pico-8 play session: no input (idle), after a click and taps of 🅾, ❎, 🅾+❎, 🅾 in the second before t = 0

[t = 2 s] idle ~2s (no d-pad/buttons)
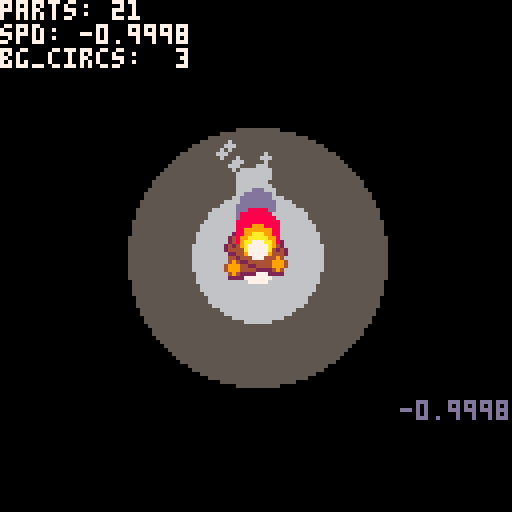
[t = 4 s] idle ~4s (no d-pad/buttons)
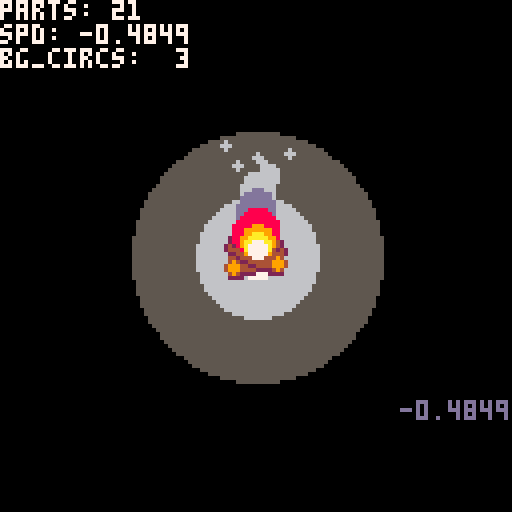
[t = 6 s] idle ~6s (no d-pad/buttons)
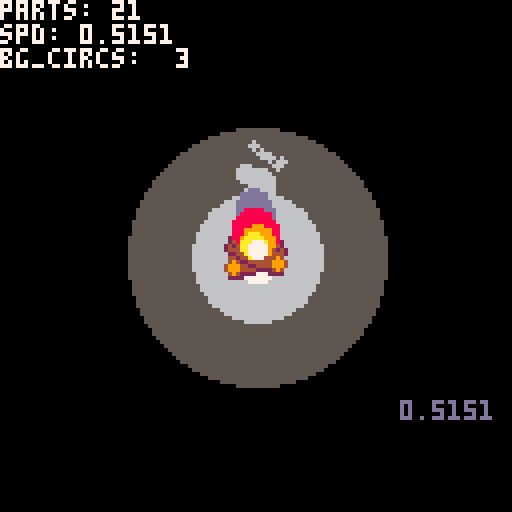
[t = 8 s] idle ~8s (no d-pad/buttons)
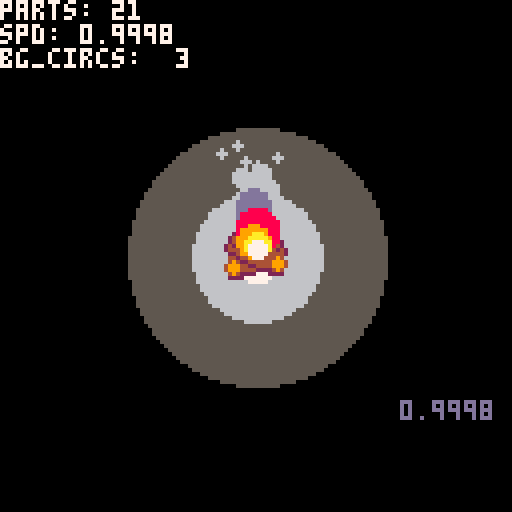

pico-8 cartridge
version 43
__lua__
function _init()
	game_state=1
	fire_parts={}
	debug=true
	global_time=0
	fire_freq=1
	
	bgcircles={}
	add_bgcircs()
	
end


function _update()
	if game_state==1 then
		update_1()
	end
	global_time+=1
end


function _draw()
 cls(0)
	if game_state==1 then
		draw_1()
	end
	if debug==true then
		draw_debug()
	end
end
-->8
--update

function update_1()
if global_time%fire_freq==0 then
	make_fire()
end
	if #fire_parts>0 then
		move_parts()
	end
	if #bgcircles>0 then
		move_bgcircles()
	end
end

function make_fire()
	local part_x,part_y=64,64
	local part_spdy=-2
	local part_spdx=0
	local rand_val=1
	local part_size=7
	local part_color=7
	local part_start_age=global_time
	local part_age_limit=20
	part={x=part_x,y=part_y,
						r=part_size,
						col=part_color,
						spdx=part_spdx,
						spdx_pred=0,
						spdy=part_spdy,
						start_age=part_start_age,
						age=0, 
						age_limit=part_age_limit}
	
	local spd_dir=rnd(1)
	if spd_dir<0.4 then
		part.spdx_pred=-0.3
	else
		part.spdx_pred=0.2
	end
	
	add(fire_parts,part)
end

function move_parts()
	for part in all(fire_parts)do
		part.x+=part.spdx
		part.y+=part.spdy
		
		if part.x>=128 or part.y>128 then
			del(fire_parts,part)
		end
		age_part(part)
	end
end

function move_bgcircles()
	sign_scalar=cos((global_time)/9)*0.3
	bgcircles[1].r+=sign_scalar
	bgcircles[2].r+=sign_scalar
	bgcircles[3].r+=sign_scalar
end
-->8
--draw

function draw_1()
	--background
	draw_circs()
	--logs
	spr(0,56,58,2,2,true,false)
	spr(0,56,57,2,2,false,false)
	--fire particles
	draw_fire()
end

function draw_debug()
if fire_parts!=nil then
	local part_num=#fire_parts
	print("parts: "..part_num)
	
	local part_spd=sin(global_time/360)
	print("spd: "..part_spd)
	
	print("bg_circs:  "..#bgcircles)
	print(sin(global_time/360),100,100,13)
end
	
end

function draw_fire()
	for part in all(fire_parts)do
		circfill(part.x,part.y,
											part.r,part.col)
	end
end

function draw_circs()
	for circle in all(bgcircles)do
		circfill(circle.x,circle.y,
											circle.r,circle.c)
	end
end
-->8
--helpers

function age_part(part)
	if part==nil then
		return
	end
	part.age=global_time - part.start_age
	if part.age<=part.age_limit then
		part_transform(part)
	else
		del(fire_parts,part)
	end
end

function part_transform(part)
	local age=part.age
	local spdx_scalar=6
	local spdx_sway=7
	local rnd_scalar=0
	if rnd(1)<0.5 then
		rnd_scalar=-rnd(5)
	else
		rnd_scalar=rnd(5)
	end
	local global_spdx=sin(global_time*spdx_scalar/360)/spdx_sway*rnd_scalar
	
	if age<1 then
		--white
		part.spdx=global_spdx/5
		part.col=7
		part.r=2
		part.spdy=-1
	elseif age<2 then
		--yellow
		part.col=10
		part.r=3
		part.spdx=global_spdx/4
	elseif age<3 then
		--orange
		part.col=9
		part.r=4
		part.spdx=global_spdx/3
		part.spdy=-1.2
	elseif age<5 then
		--red
		part.col=8
		part.r=5
		part.spdy=-1.3
		part.spdx=global_spdx/2
	elseif age<6 then
		--red
		part.col=8
		part.r=4
		part.spdx=global_spdx/1
	elseif age<10 then
		--dark grey
		part.col=13
		part.r=4
		part.spdy=-1.3
	elseif age<13 then
		--light grey
		part.col=6
		part.r=3
	elseif age<16 then
		--light grey
		part.col=6
		part.r=2
	else
		--light grey
		part.col=6
		part.r=1
	end
end

function add_bgcircs()
	
circ_dark_grey={x=64,y=64,r=32,c=5}
circ_light_grey={x=64,y=64,r=16,c=6}
circ_white={x=64,y=64,r=6,c=7}

add(bgcircles,circ_dark_grey)
add(bgcircles,circ_light_grey)
add(bgcircles,circ_white)

end
__gfx__
00000000000000000000000000000000000000000000000000000000000000000000000000000000000000000000000000000000000000000000000000000000
00220000000000000000000000000000000000000000000000000000000000000000000000000000000000000000000000000000000000000000000000000000
02444000000000000000000000000000000000000000000000000000000000000000000000000000000000000000000000000000000000000000000000000000
02444240000000000000000000000000000000000000000000000000000000000000000000000000000000000000000000000000000000000000000000000000
24244422400000000000000000000000000000000000000000000000000000000000000000000000000000000000000000000000000000000000000000000000
24444444442400000000000000000000000000000000000000000000000000000000000000000000000000000000000000000000000000000000000000000000
02244424444444400000000000000000000000000000000000000000000000000000000000000000000000000000000000000000000000000000000000000000
00024442244449400000000000000000000000000000000000000000000000000000000000000000000000000000000000000000000000000000000000000000
00002244444499940000000000000000000000000000000000000000000000000000000000000000000000000000000000000000000000000000000000000000
00000022444499940000000000000000000000000000000000000000000000000000000000000000000000000000000000000000000000000000000000000000
00000000222249400000000000000000000000000000000000000000000000000000000000000000000000000000000000000000000000000000000000000000
00000000000222200000000000000000000000000000000000000000000000000000000000000000000000000000000000000000000000000000000000000000
